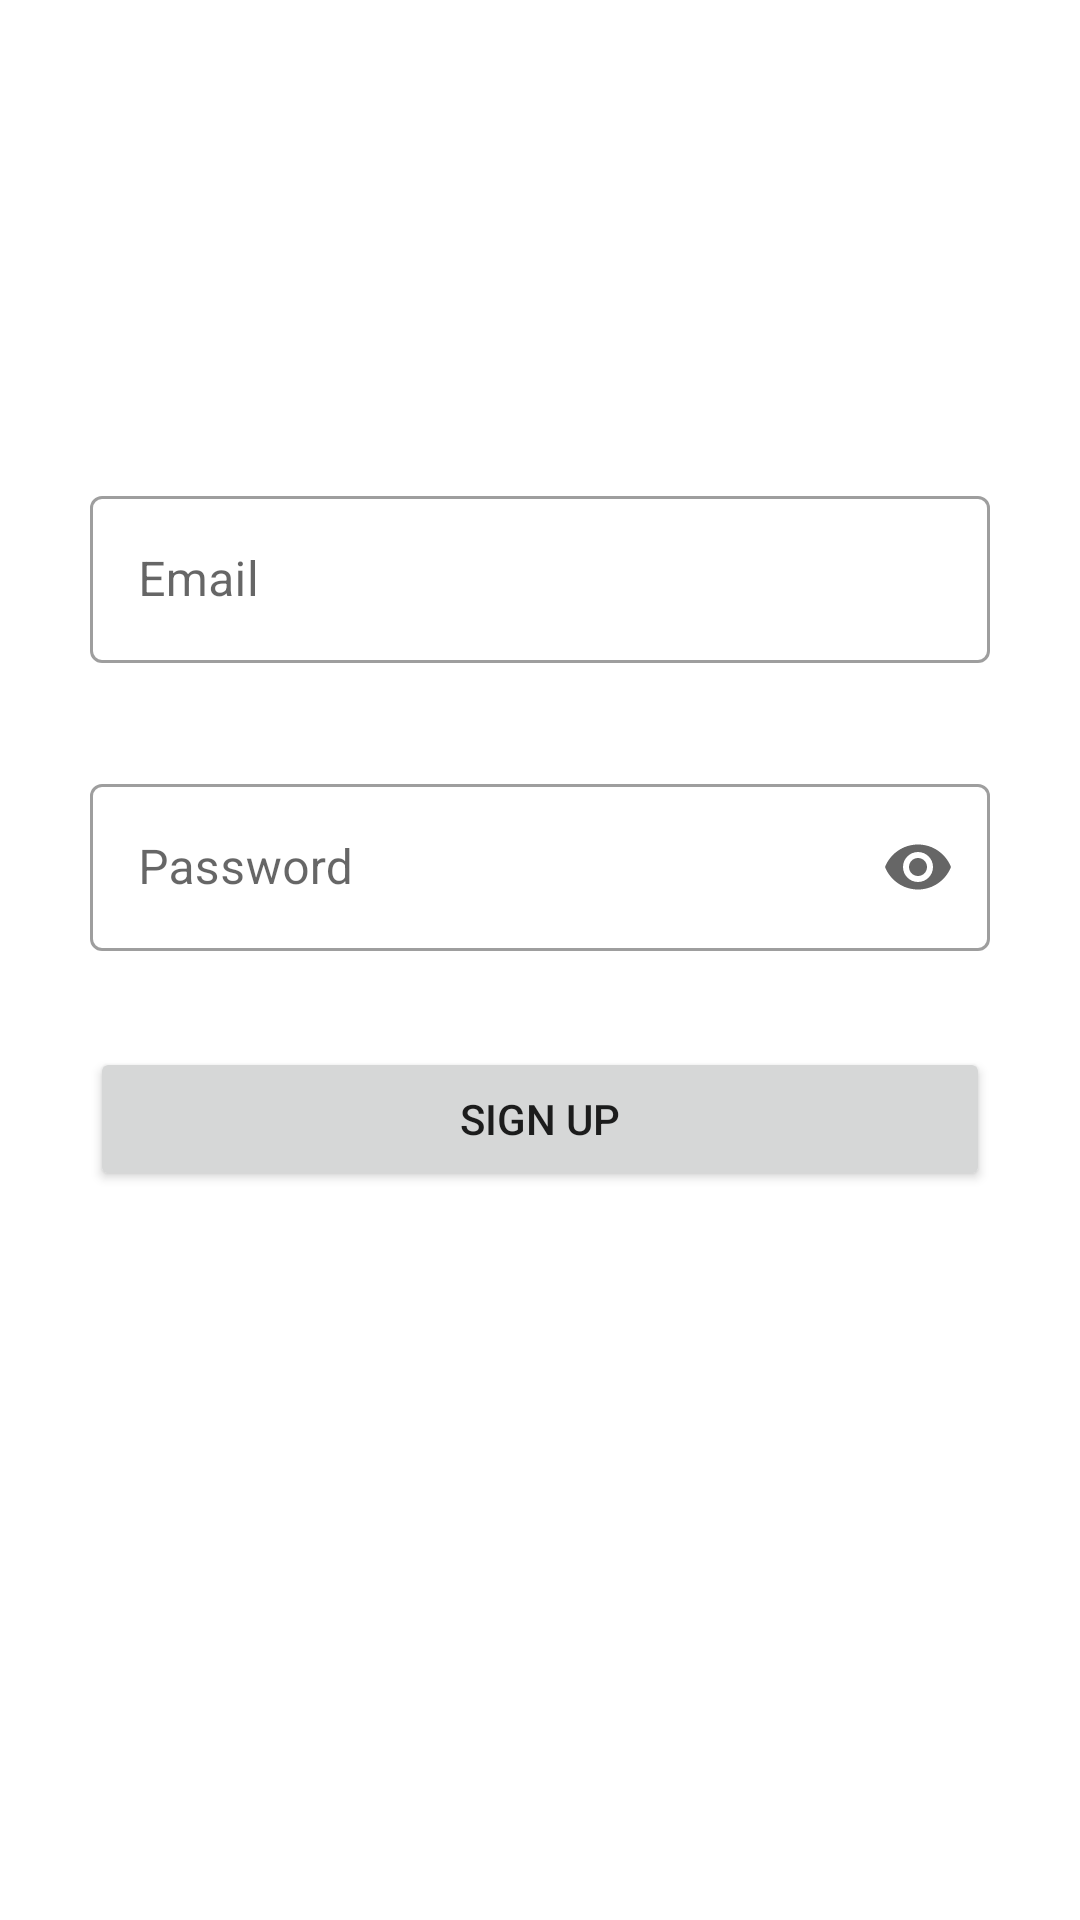

Produce the Android XML layout that renders to this screen, including the resource entries it uses.
<!-- AndroidManifest.xml: application theme Theme.VALORANT -->
<!-- res/layout/activity_sign_up.xml -->
<?xml version="1.0" encoding="utf-8"?>
<androidx.constraintlayout.widget.ConstraintLayout xmlns:android="http://schemas.android.com/apk/res/android"
    xmlns:app="http://schemas.android.com/apk/res-auto"
    xmlns:tools="http://schemas.android.com/tools"
    android:layout_width="match_parent"
    android:layout_height="match_parent"
    tools:context=".SignUpActivity">

    <com.google.android.material.textfield.TextInputLayout
        android:id="@+id/email_text_field"
        style="@style/Widget.MaterialComponents.TextInputLayout.OutlinedBox"
        android:layout_width="300dp"
        android:layout_height="wrap_content"
        android:layout_marginTop="160dp"
        android:hint="Email"
        app:layout_constraintEnd_toEndOf="parent"
        app:layout_constraintStart_toStartOf="parent"
        app:layout_constraintTop_toTopOf="parent">

        <com.google.android.material.textfield.TextInputEditText
            android:id="@+id/id_input_edit_text"
            android:layout_width="match_parent"
            android:layout_height="match_parent"
            android:inputType="textEmailAddress" />

    </com.google.android.material.textfield.TextInputLayout>

    <com.google.android.material.textfield.TextInputLayout
        android:id="@+id/password_text_field"
        style="@style/Widget.MaterialComponents.TextInputLayout.OutlinedBox"
        android:layout_width="300dp"
        android:layout_height="wrap_content"
        android:layout_marginTop="96dp"
        android:hint="Password"
        app:endIconMode="password_toggle"
        app:layout_constraintEnd_toEndOf="parent"
        app:layout_constraintStart_toStartOf="parent"
        app:layout_constraintTop_toTopOf="@id/email_text_field">

        <com.google.android.material.textfield.TextInputEditText
            android:id="@+id/password_input_edit_text"
            android:layout_width="match_parent"
            android:layout_height="match_parent"
            android:inputType="textPassword" />

    </com.google.android.material.textfield.TextInputLayout>

    
    <Button
        android:id="@+id/signup_button"
        android:layout_width="300dp"
        android:layout_height="wrap_content"
        android:layout_marginTop="32dp"
        android:text="Sign Up"


        app:layout_constraintEnd_toEndOf="parent"
        app:layout_constraintStart_toStartOf="parent"
        app:layout_constraintTop_toBottomOf="@+id/password_text_field" />

</androidx.constraintlayout.widget.ConstraintLayout>
<!-- resources referenced by this layout -->
<resources>
  <style name="Theme.VALORANT" parent="Theme.MaterialComponents.DayNight.DarkActionBar">
          
          <item name="colorPrimary">@color/purple_500</item>
          <item name="colorPrimaryVariant">@color/purple_700</item>
          <item name="colorOnPrimary">@color/white</item>
          
          <item name="colorSecondary">@color/teal_200</item>
          <item name="colorSecondaryVariant">@color/teal_700</item>
          <item name="colorOnSecondary">@color/black</item>
          
          <item name="android:statusBarColor" tools:targetApi="l">?attr/colorPrimaryVariant</item>
          
      </style>
  <!-- not gathered from this repository: default colours our renderer supplied (Android Studio template values) -->
  <color name="purple_500">#FF6200EE</color>
  <color name="purple_700">#FF3700B3</color>
  <color name="teal_200">#FF03DAC5</color>
  <color name="teal_700">#FF018786</color>
  <color name="black">#FF000000</color>
  <color name="white">#FFFFFFFF</color>
</resources>
